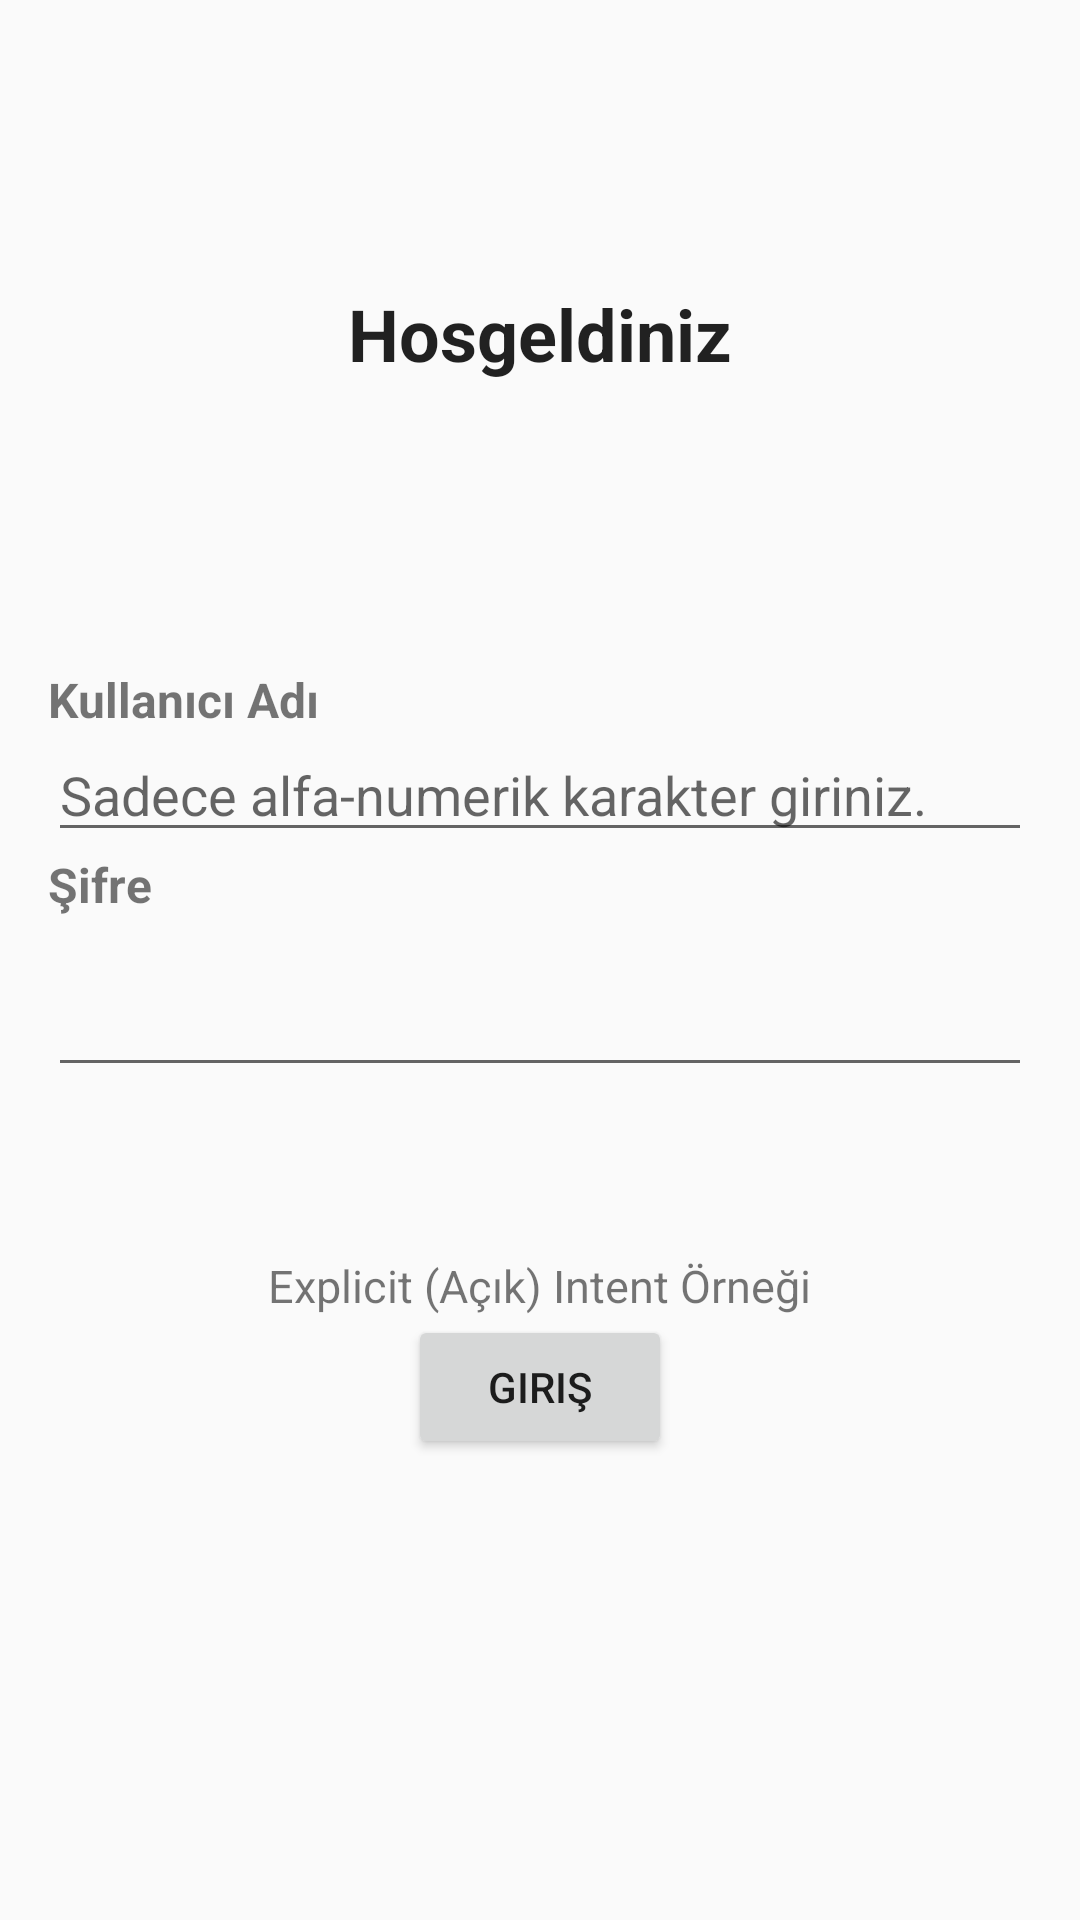

Here is an Android app screen rendered from its layout file. Give the layout XML and the strings, colors and styles it references.
<!-- AndroidManifest.xml: application theme AppTheme -->
<!-- res/layout/activity_main.xml -->
<?xml version="1.0" encoding="utf-8"?>
<LinearLayout xmlns:android="http://schemas.android.com/apk/res/android"
    xmlns:tools="http://schemas.android.com/tools"
    android:layout_width="match_parent"
    android:layout_height="match_parent"
    android:gravity="center_horizontal"
    android:orientation="vertical"
    android:weightSum="1"
    tools:context="com.dorukhan.intentyapisi.MainActivity">

    <TextView
        android:id="@+id/textView2"
        android:layout_width="match_parent"
        android:layout_height="160dp"
        android:layout_weight="0.37"
        android:gravity="center"
        android:text="Hosgeldiniz"
        android:textAlignment="center"
        android:textColor="?attr/actionMenuTextColor"
        android:textSize="24sp"
        android:textStyle="bold" />

    <TextView
        android:id="@+id/textView"
        android:layout_width="328dp"
        android:layout_height="wrap_content"
        android:text="Kullanıcı Adı"
        android:textSize="16sp"
        android:textStyle="bold" />

    <EditText
        android:id="@+id/editText2"
        android:layout_width="328dp"
        android:layout_height="40dp"
        android:digits="AaBbCcÇçDdEeFfGgĞğHhİiIıJjKkLlMmNnOoÖöPpRrSsŞşTtUuÜüVvYyZz"
        android:ems="10"
        android:hint="@string/alfanumeric"
        android:inputType="textPersonName"
        android:maxLength="20"
        android:textAllCaps="false"
        tools:textAllCaps="false" />


    <TextView
        android:id="@+id/textView3"
        android:layout_width="328dp"
        android:layout_height="wrap_content"
        android:text="Şifre"
        android:textSize="16sp"
        android:textStyle="bold" />

    <EditText
        android:id="@+id/editText3"
        android:layout_width="328dp"
        android:layout_height="40dp"
        android:layout_weight="0.10"
        android:ems="10"
        android:inputType="textPassword" />

    <FrameLayout
        android:layout_width="356dp"
        android:layout_height="56dp">

    </FrameLayout>

    <TextView
        android:id="@+id/textView4"
        android:layout_width="wrap_content"
        android:layout_height="20dp"
        android:text="Explicit (Açık) Intent Örneği"
        android:textAlignment="center"
        android:textSize="15sp" />

    <Button
        android:id="@+id/button1"
        android:layout_width="wrap_content"
        android:layout_height="wrap_content"
        android:layout_marginBottom="@android:dimen/notification_large_icon_width"
        android:clickable="false"
        android:onClick="OnClick"
        android:text="Giriş"
        android:textAlignment="center" />


</LinearLayout>
<!-- resources referenced by this layout -->
<resources>
  <string name="alfanumeric">Sadece alfa-numerik karakter giriniz.</string>
  <style name="AppTheme" parent="Theme.AppCompat.Light.NoActionBar">
          
          <item name="colorPrimary">@color/colorPrimary</item>
          <item name="colorPrimaryDark">@color/colorPrimaryDark</item>
          <item name="colorAccent">@color/colorAccent</item>
      </style>
  <!-- not gathered from this repository: default colours our renderer supplied (Android Studio template values) -->
  <color name="colorPrimary">#FF6200EE</color>
  <color name="colorPrimaryDark">#FF3700B3</color>
  <color name="colorAccent">#FF03DAC5</color>
</resources>
